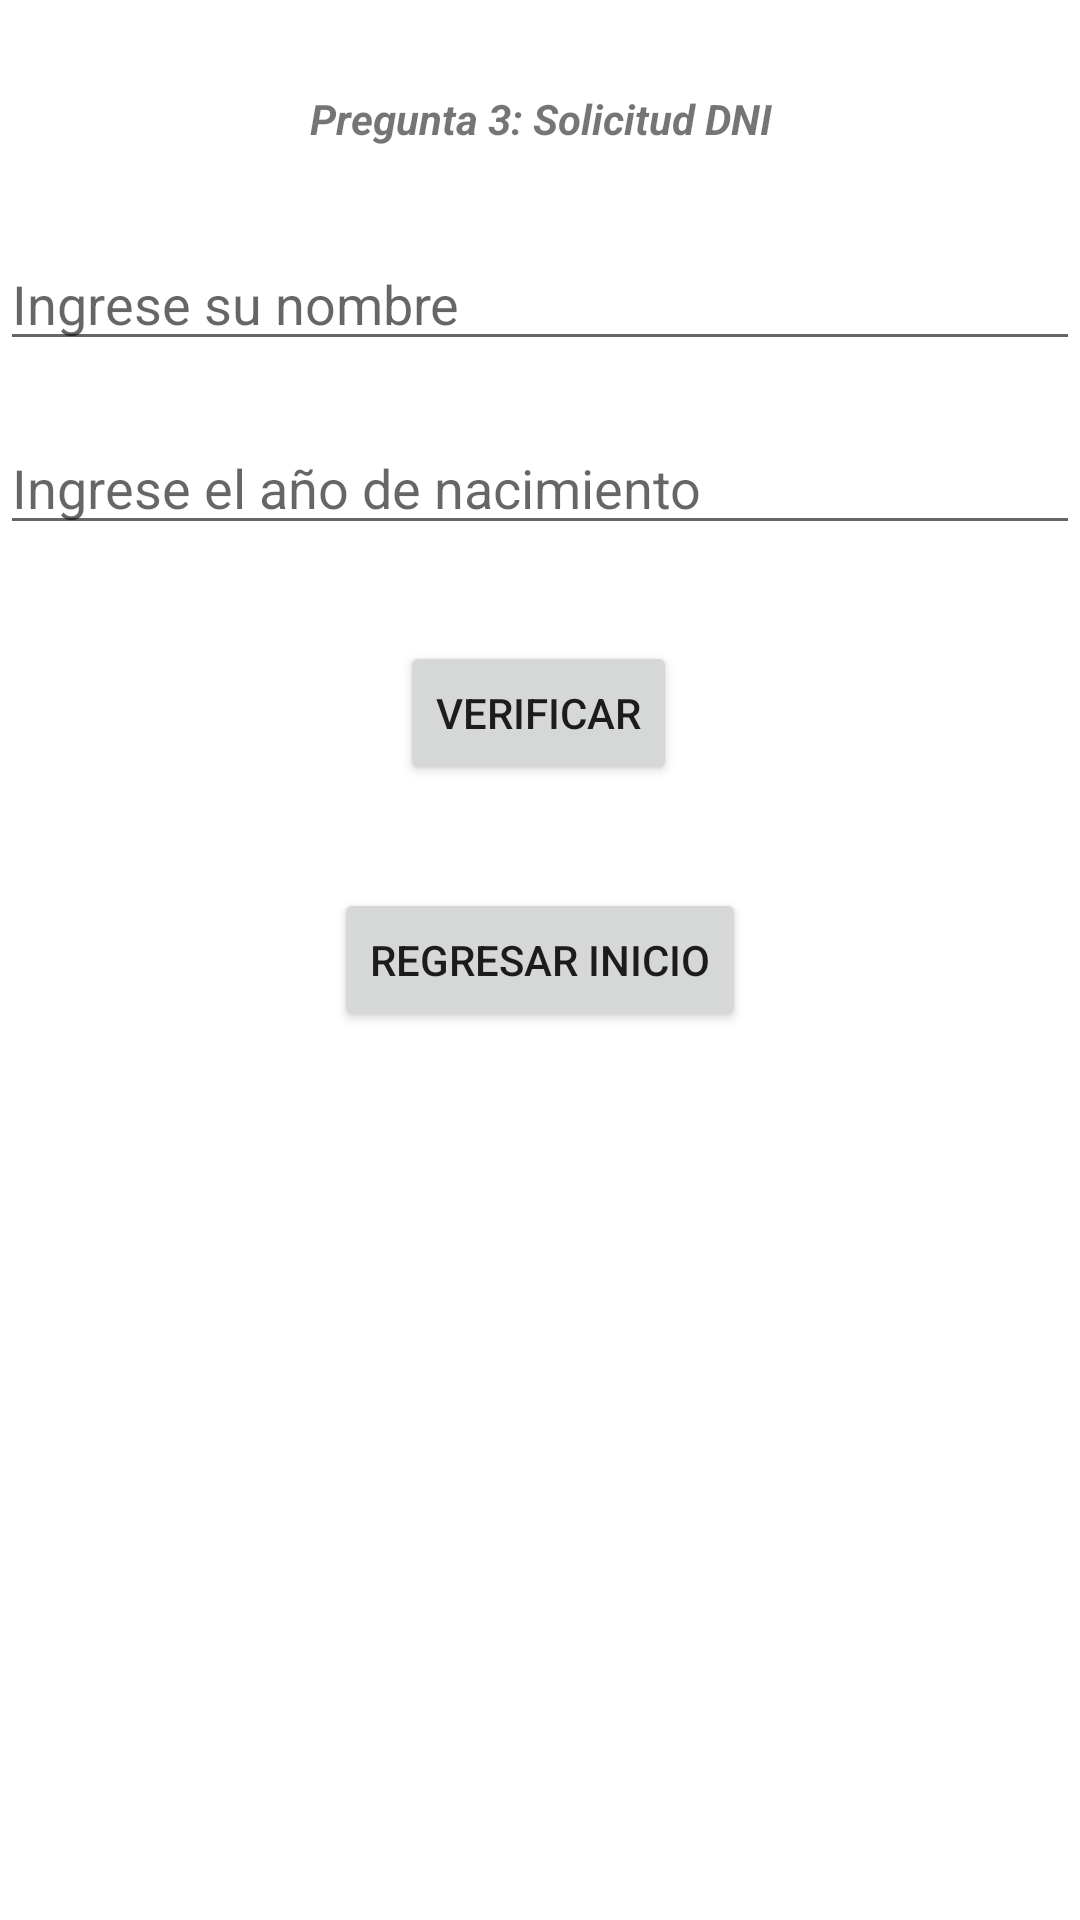

Write the Android layout XML for this screen, with the resource values it uses.
<!-- AndroidManifest.xml: application theme Theme.EC1_GRUPO1 -->
<!-- res/layout/activity_pregunta3.xml -->
<?xml version="1.0" encoding="utf-8"?>
<androidx.constraintlayout.widget.ConstraintLayout xmlns:android="http://schemas.android.com/apk/res/android"
    xmlns:app="http://schemas.android.com/apk/res-auto"
    xmlns:tools="http://schemas.android.com/tools"
    android:layout_width="match_parent"
    android:layout_height="match_parent"
    tools:context=".Pregunta3">

    <TextView
        android:id="@+id/texttitulo"
        android:layout_width="0dp"
        android:layout_height="wrap_content"
        android:layout_marginTop="30dp"
        android:clickable="false"
        android:gravity="center"
        android:textStyle="bold|italic"
        android:text="@string/prg3_titulo"
        app:layout_constraintEnd_toEndOf="parent"
        app:layout_constraintHorizontal_bias="0.0"
        app:layout_constraintStart_toStartOf="parent"
        app:layout_constraintTop_toTopOf="parent" />

    <EditText
        android:id="@+id/txtnombre"
        android:layout_width="0dp"
        android:layout_height="wrap_content"
        android:layout_marginTop="30dp"
        android:ems="10"
        android:hint="@string/txtnombre"
        android:inputType="textPersonName"
        app:layout_constraintEnd_toEndOf="parent"
        app:layout_constraintStart_toStartOf="parent"
        app:layout_constraintTop_toBottomOf="@+id/texttitulo" />

    <EditText
        android:id="@+id/txtanio"
        android:layout_width="0dp"
        android:layout_height="wrap_content"
        android:layout_marginTop="20dp"
        android:ems="10"
        android:hint="@string/txtanio"
        android:inputType="number"
        app:layout_constraintEnd_toEndOf="parent"
        app:layout_constraintStart_toStartOf="parent"
        app:layout_constraintTop_toBottomOf="@+id/txtnombre" />

    <Button
        android:id="@+id/btnverificar"
        android:layout_width="wrap_content"
        android:layout_height="wrap_content"
        android:layout_marginTop="32dp"
        android:text="@string/btnverificar"
        app:layout_constraintEnd_toEndOf="parent"
        app:layout_constraintHorizontal_bias="0.498"
        app:layout_constraintStart_toStartOf="parent"
        app:layout_constraintTop_toBottomOf="@+id/txtanio" />

    <TextView
        android:id="@+id/txtresultado"
        android:layout_width="wrap_content"
        android:layout_height="wrap_content"
        android:layout_marginTop="68dp"
        app:layout_constraintEnd_toEndOf="parent"
        app:layout_constraintHorizontal_bias="0.498"
        app:layout_constraintStart_toStartOf="parent"
        app:layout_constraintTop_toBottomOf="@+id/btnverificar" />

    <Button
        android:id="@+id/btnRegresar3"
        android:layout_width="wrap_content"
        android:layout_height="wrap_content"
        android:onClick="regresarInicio3"
        android:text="@string/prg2_btnRegresar"
        app:layout_constraintBottom_toBottomOf="parent"
        app:layout_constraintEnd_toEndOf="parent"
        app:layout_constraintStart_toStartOf="parent"
        app:layout_constraintTop_toTopOf="parent" />

</androidx.constraintlayout.widget.ConstraintLayout>
<!-- resources referenced by this layout -->
<resources>
  <string name="btnverificar">Verificar</string>
  <string name="prg2_btnRegresar">Regresar Inicio</string>
  <string name="prg3_titulo">Pregunta 3: Solicitud DNI</string>
  <string name="txtanio">Ingrese el año de nacimiento</string>
  <string name="txtnombre">Ingrese su nombre</string>
  <style name="Theme.EC1_GRUPO1" parent="Theme.MaterialComponents.DayNight.DarkActionBar">
          
          <item name="colorPrimary">@color/purple_500</item>
          <item name="colorPrimaryVariant">@color/purple_700</item>
          <item name="colorOnPrimary">@color/white</item>
          
          <item name="colorSecondary">@color/teal_200</item>
          <item name="colorSecondaryVariant">@color/teal_700</item>
          <item name="colorOnSecondary">@color/black</item>
          
          <item name="android:statusBarColor" tools:targetApi="l">?attr/colorPrimaryVariant</item>
          
      </style>
  <color name="purple_500">#FF6200EE</color>
  <color name="purple_700">#FF3700B3</color>
  <color name="white">#FFFFFFFF</color>
  <color name="teal_200">#FF03DAC5</color>
  <color name="teal_700">#FF018786</color>
  <color name="black">#FF000000</color>
</resources>
